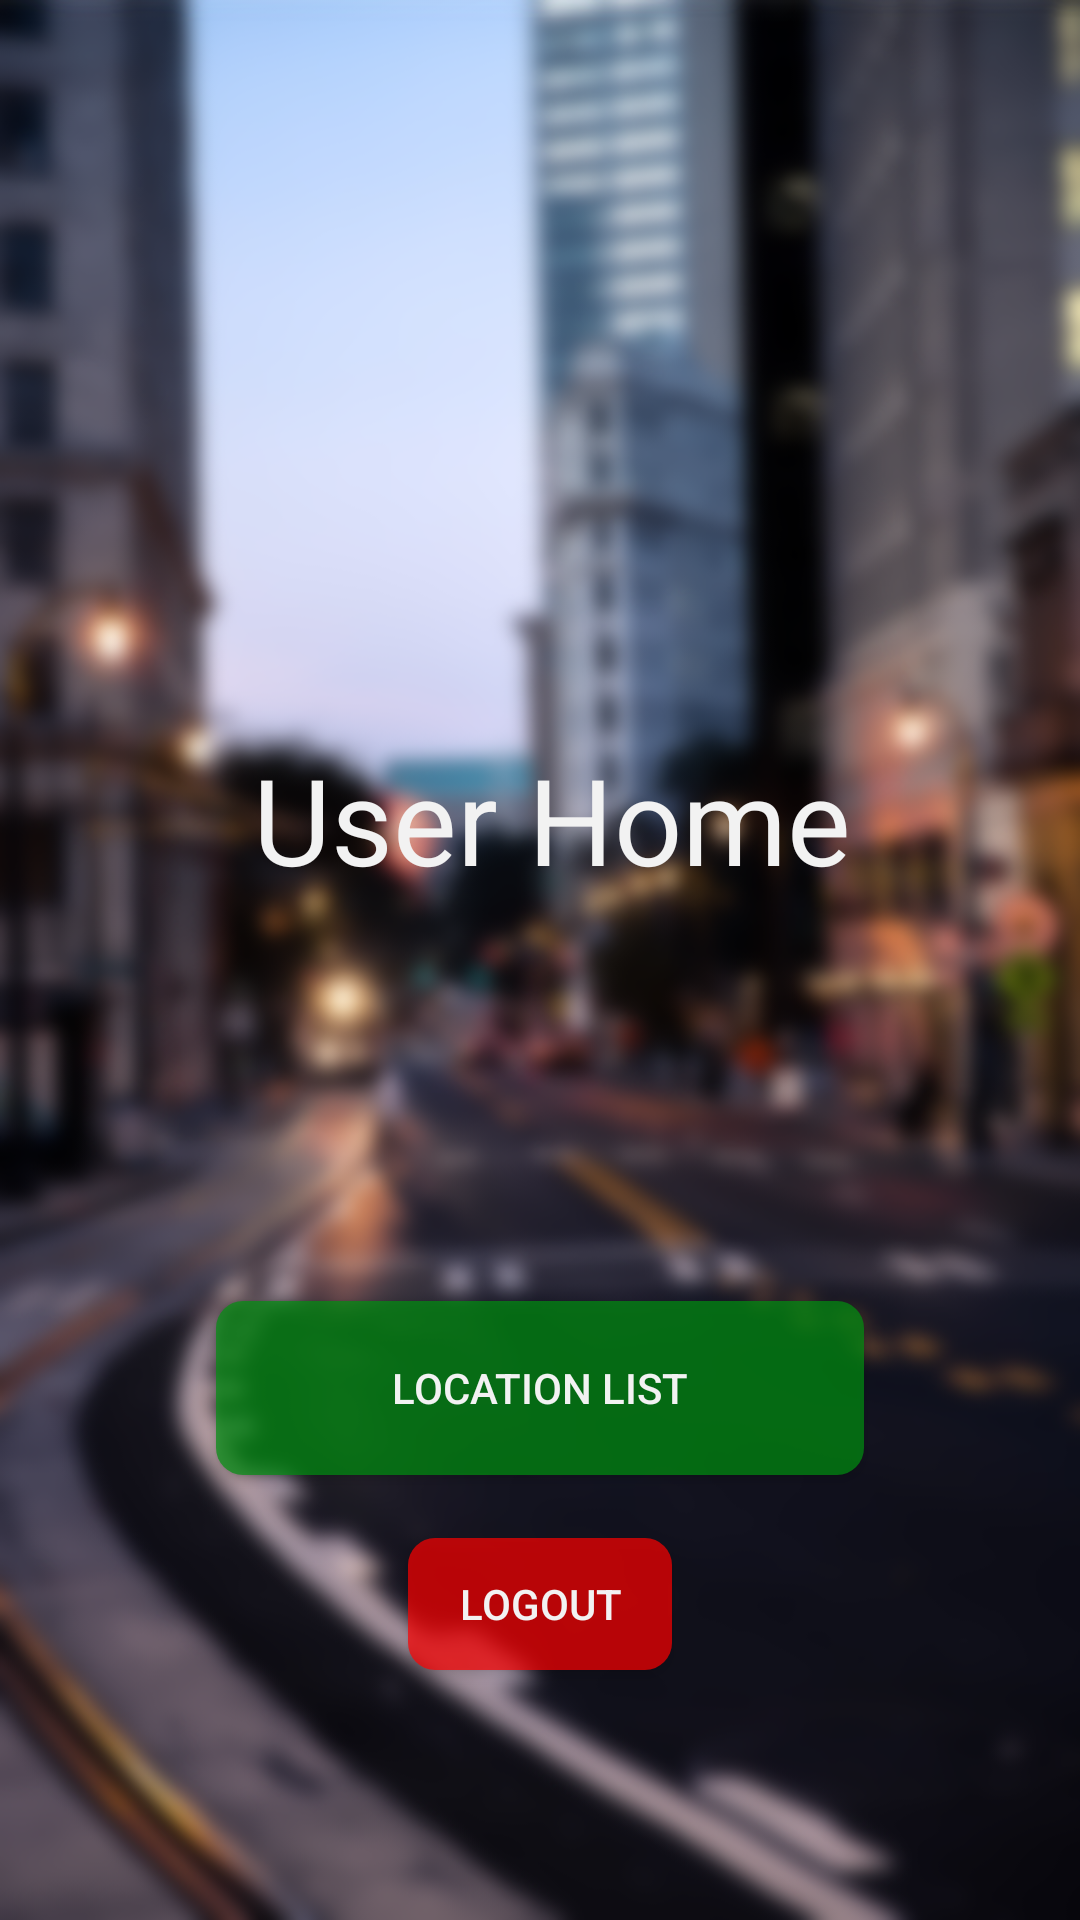

Android layout source for this screen:
<!-- AndroidManifest.xml: application theme AppTheme -->
<!-- res/layout/activity_dashboard_user.xml -->
<?xml version="1.0" encoding="utf-8"?>
<android.support.constraint.ConstraintLayout xmlns:android="http://schemas.android.com/apk/res/android"
    xmlns:app="http://schemas.android.com/apk/res-auto"
    xmlns:tools="http://schemas.android.com/tools"
    android:layout_width="match_parent"
    android:layout_height="match_parent"
    android:background="@drawable/blurredstreet"
    tools:context=".controllers.LocationEmployeeHomeActivity">

    <Button
        android:id="@+id/dashboardLogoutButton"
        android:layout_width="wrap_content"
        android:layout_height="44dp"
        android:layout_marginStart="8dp"
        android:layout_marginTop="8dp"
        android:layout_marginEnd="8dp"
        android:layout_marginBottom="8dp"
        android:background="@drawable/register_button"
        android:backgroundTint="#ff0000"
        android:onClick="onLogoutPressed"
        android:text="@string/Logout"
        android:textColor="@color/colorWhite"
        app:layout_constraintBottom_toBottomOf="parent"
        app:layout_constraintEnd_toEndOf="parent"
        app:layout_constraintStart_toStartOf="parent"
        app:layout_constraintTop_toTopOf="parent"
        app:layout_constraintVertical_bias="0.87" />

    <TextView
        android:id="@+id/dashboardTextView"
        android:layout_width="226dp"
        android:layout_height="162dp"
        android:layout_marginStart="8dp"
        android:layout_marginTop="8dp"
        android:layout_marginEnd="8dp"
        android:layout_marginBottom="8dp"
        android:gravity="center"
        android:text="User Home"
        android:textColor="@color/colorWhite"
        android:textSize="40sp"
        app:layout_constraintBottom_toBottomOf="parent"
        app:layout_constraintEnd_toEndOf="parent"
        app:layout_constraintHorizontal_bias="0.535"
        app:layout_constraintStart_toStartOf="parent"
        app:layout_constraintTop_toTopOf="parent"
        app:layout_constraintVertical_bias="0.398" />

    <Button
        android:id="@+id/dashboardLocationButton"
        android:layout_width="216dp"
        android:layout_height="58dp"
        android:layout_marginTop="54dp"
        android:background="@drawable/register_button"
        android:onClick="onLocationListPressed"
        android:text="@string/LocationList"
        android:textColor="@color/colorWhite"
        app:layout_constraintBottom_toBottomOf="parent"
        app:layout_constraintEnd_toEndOf="parent"
        app:layout_constraintStart_toStartOf="parent"
        app:layout_constraintTop_toBottomOf="@+id/dashboardTextView"
        app:layout_constraintVertical_bias="0.148" />
</android.support.constraint.ConstraintLayout>
<!-- resources referenced by this layout -->
<resources>
  <color name="colorWhite">#f2f2f2</color>
  <!-- drawable blurredstreet: png bitmap (drawable, 1002332 bytes) -->
  <!-- drawable register_button (drawable) -->
  <?xml version="1.0" encoding="utf-8"?>
  <selector xmlns:android="http://schemas.android.com/apk/res/android" >
      <item android:state_pressed="true" >
          <shape android:shape="rectangle"  >
              <corners android:radius="9dip" />
              
              <solid android:color="#66009110"/>
              
          </shape>
      </item>
      <item android:state_focused="true">
          <shape android:shape="rectangle"  >
              <corners android:radius="9dip" />
              
              <solid android:color="#66009110"/>
          </shape>
      </item>
      <item >
          <shape android:shape="rectangle"  >
              <corners android:radius="9dip" />
              
              <solid android:color="#B3009110"
                  android:shadowColor="#000000"
                  />
              
          </shape>
      </item>
  </selector>
  <string name="LocationList">Location List</string>
  <string name="Logout">Logout</string>
  <style name="AppTheme" parent="Theme.AppCompat.Light.NoActionBar">
          
          <item name="colorPrimary">@color/colorPrimary</item>
          <item name="colorPrimaryDark">@color/colorDark</item>
          <item name="android:windowTranslucentStatus">true</item>
          <item name="android:windowTranslucentNavigation">true</item>
      </style>
  <color name="colorPrimary">#065684</color>
  <color name="colorDark">#333333</color>
</resources>
